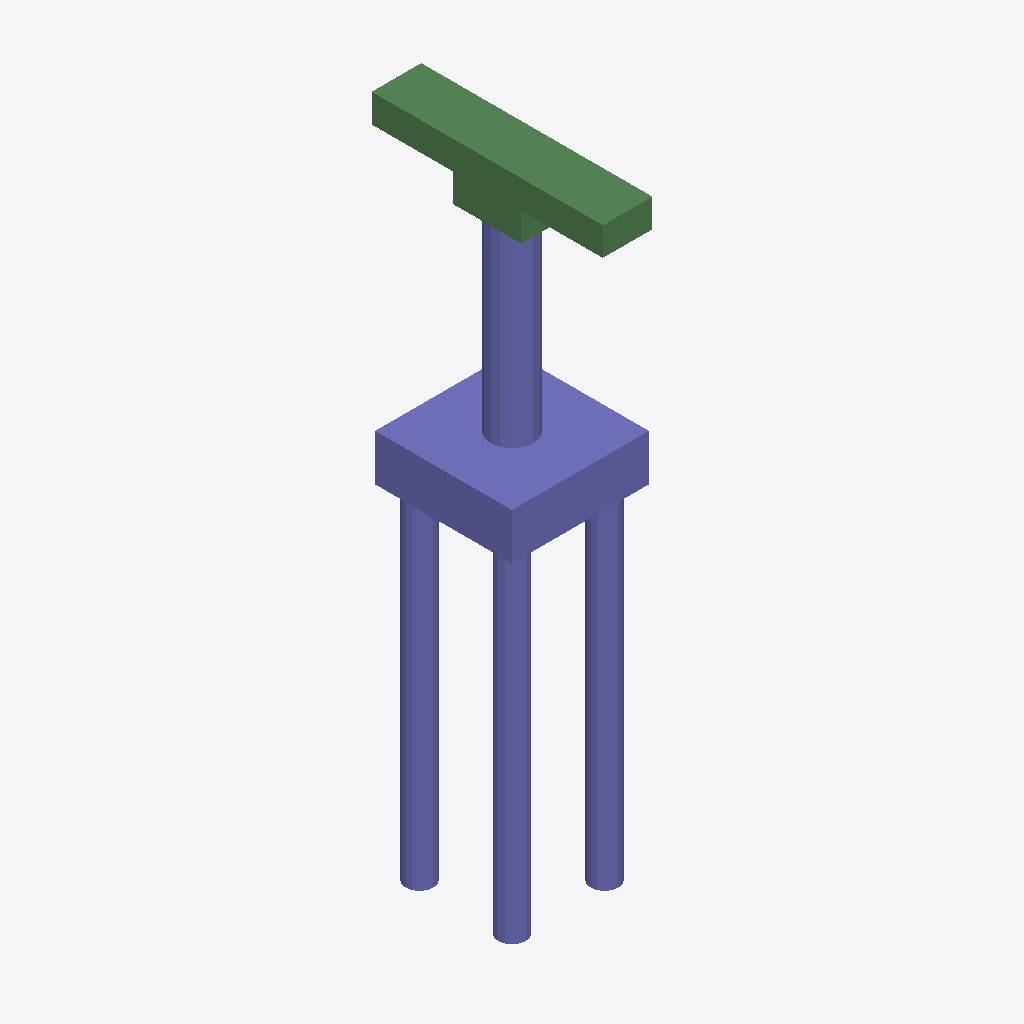
Isometric view of an IFC building model (IFC-SPF (STEP), schema IFC2X3, length unit metre), seen from the south-west, elements coloured by IFC class: 32 columns (violet), 6 beams (green).
Extent 4.0 m × 6.8 m × 18.6 m (x, y, z). Storeys (1): floor#1 at 0.00 m. Elements (48): 42 IfcColumn, 6 IfcBeam.

HEADER;
FILE_DESCRIPTION(('model build from MIDAS'),'2;1');
FILE_NAME('','2026-06-12T14:06:05',(),(),'','','');
FILE_SCHEMA(('IFC2X3'));
ENDSEC;
DATA;
#7=IFCPROJECT('2rAjjt__b9hvGq4p0wP$L$',#1,'M_30_2L_NF_S_Sub',$,$,'M_30_2L_NF_S_Sub',$,(),#8);
#10=IFCSITE('1rpbEoQh55dhJgZ4IbzfEf',#1,'The site',$,$,#11,#16,$,.ELEMENT.,$,$,$,$,$);
#24=IFCBUILDING('0Lg00atPn4lxgeXwqlU2q7',#1,'The building',$,$,#25,#30,$,.ELEMENT.,$,$,$);
#38=IFCBUILDINGSTOREY('1TxO8$_5PAROK7VnZZXXsh',#1,'floor#1',$,$,#39,#44,$,.ELEMENT.,-18.6);
#1573=IFCCOLUMN('3nGeJ4b5DBWfX_bIF_SGvy',#1,'Column#61',$,$,#1574,#1579,$);
#53=IFCCOLUMN('1AeGPoZS1BTAxqFLYLnNzi',#1,'Column#9',$,$,#54,#59,$);
#1531=IFCBEAM('1SELzthOXBQvzgra8dHydf',#1,'Beam#57',$,$,#1532,#1537,$);
#1489=IFCBEAM('0y8EWFaoH4aevjTa$CVnLZ',#1,'Beam#54',$,$,#1490,#1495,$);
#1468=IFCBEAM('01IGPoHb98eB9jOtA$QxpQ',#1,'Beam#53',$,$,#1469,#1474,$);
#1447=IFCBEAM('1USTZnIgb2AQT7O9CbXWU5',#1,'Beam#52',$,$,#1448,#1453,$);
#1552=IFCBEAM('3X6juhqu174PIqWMCn9yR2',#1,'Beam#59',$,$,#1553,#1558,$);
#393=IFCCOLUMN('2QMjmFVEfAJvWTK$0CN_k_',#1,'Column#20',$,$,#394,#399,$);
#461=IFCCOLUMN('0R0fa3aJH2RusAIw8WbQSs',#1,'Column#22',$,$,#462,#467,$);
#1345=IFCCOLUMN('3xmdcD_WLAWPHpVwmrBW_B',#1,'Column#48',$,$,#1346,#1351,$);
#1413=IFCCOLUMN('3X$6IW87nENe9GZcIhYC6A',#1,'Column#50',$,$,#1414,#1419,$);
#1073=IFCCOLUMN('1fK7T1sxH10vKepbFAcxY6',#1,'Column#40',$,$,#1074,#1079,$);
#1141=IFCCOLUMN('1X5_o4oHL3sREaDmM3pDXT',#1,'Column#42',$,$,#1142,#1147,$);
#665=IFCCOLUMN('1RACn44T53y8adnmQR_j2j',#1,'Column#28',$,$,#666,#671,$);
#733=IFCCOLUMN('0pV7LAAjHC_PCzXULXxiQk',#1,'Column#30',$,$,#734,#739,$);
#801=IFCCOLUMN('2uTwfhfvPEkB4P23BtlhkK',#1,'Column#32',$,$,#802,#807,$);
#869=IFCCOLUMN('3r3g3NcD9CKx2zkbHCpIsT',#1,'Column#34',$,$,#870,#875,$);
#937=IFCCOLUMN('3R9oI$Gj99gxcTmHh7Ix$0',#1,'Column#36',$,$,#938,#943,$);
#1005=IFCCOLUMN('26nzzM6gv6Ee2NbRks_0N$',#1,'Column#38',$,$,#1006,#1011,$);
#529=IFCCOLUMN('0JsuHNvRz9buC5Tfdeb5AO',#1,'Column#24',$,$,#530,#535,$);
#597=IFCCOLUMN('07PWI8b_bEcu$PRSMdnNVT',#1,'Column#26',$,$,#598,#603,$);
#257=IFCCOLUMN('11Ec9fjAr2oAtdCYJxixAu',#1,'Column#16',$,$,#258,#263,$);
#325=IFCCOLUMN('33lclDlkT5qRfhLdvPC7Ri',#1,'Column#18',$,$,#326,#331,$);
#1209=IFCCOLUMN('0ErUdN0Jf7Cg25A49CqXW3',#1,'Column#44',$,$,#1210,#1215,$);
#1277=IFCCOLUMN('3TzqHkCmLBmROtNqr0VGkH',#1,'Column#46',$,$,#1278,#1283,$);
#1510=IFCBEAM('2OxPmHWWz5HB$pHo0iOYey',#1,'Beam#56',$,$,#1511,#1516,$);
#427=IFCCOLUMN('1ZhZeGLQT1LgCh$7ierGR7',#1,'Column#21',$,$,#428,#433,$);
#699=IFCCOLUMN('16r5OR6ETAixDDecncZ5dj',#1,'Column#29',$,$,#700,#705,$);
#835=IFCCOLUMN('1uOOe7R_1CKuPtvZhRtli3',#1,'Column#33',$,$,#836,#841,$);
#1107=IFCCOLUMN('0aoBb0Y2L8JfdLJX9725mf',#1,'Column#41',$,$,#1108,#1113,$);
#1379=IFCCOLUMN('3d8$55eAHEremdzo0t3hSL',#1,'Column#49',$,$,#1380,#1385,$);
#563=IFCCOLUMN('0eB7pZiX18XxdmQEyjMwIK',#1,'Column#25',$,$,#564,#569,$);
#971=IFCCOLUMN('0vQxa9KLL9lvAVYMjQmZl$',#1,'Column#37',$,$,#972,#977,$);
#1243=IFCCOLUMN('3R6rvcrG99ZADvpauYakNT',#1,'Column#45',$,$,#1244,#1249,$);
#291=IFCCOLUMN('0fsgr6Sh1CQBNnHMlK_wF4',#1,'Column#17',$,$,#292,#297,$);
#155=IFCCOLUMN('2fw9OCQ8HD5wPzdgyTOrxr',#1,'Column#13',$,$,#156,#161,$);
#121=IFCCOLUMN('0d$JfG1WjES82smkhlthgy',#1,'Column#12',$,$,#122,#127,$);
#189=IFCCOLUMN('1Nk$r89wLCQeF_iopBbr74',#1,'Column#14',$,$,#190,#195,$);
ENDSEC;
